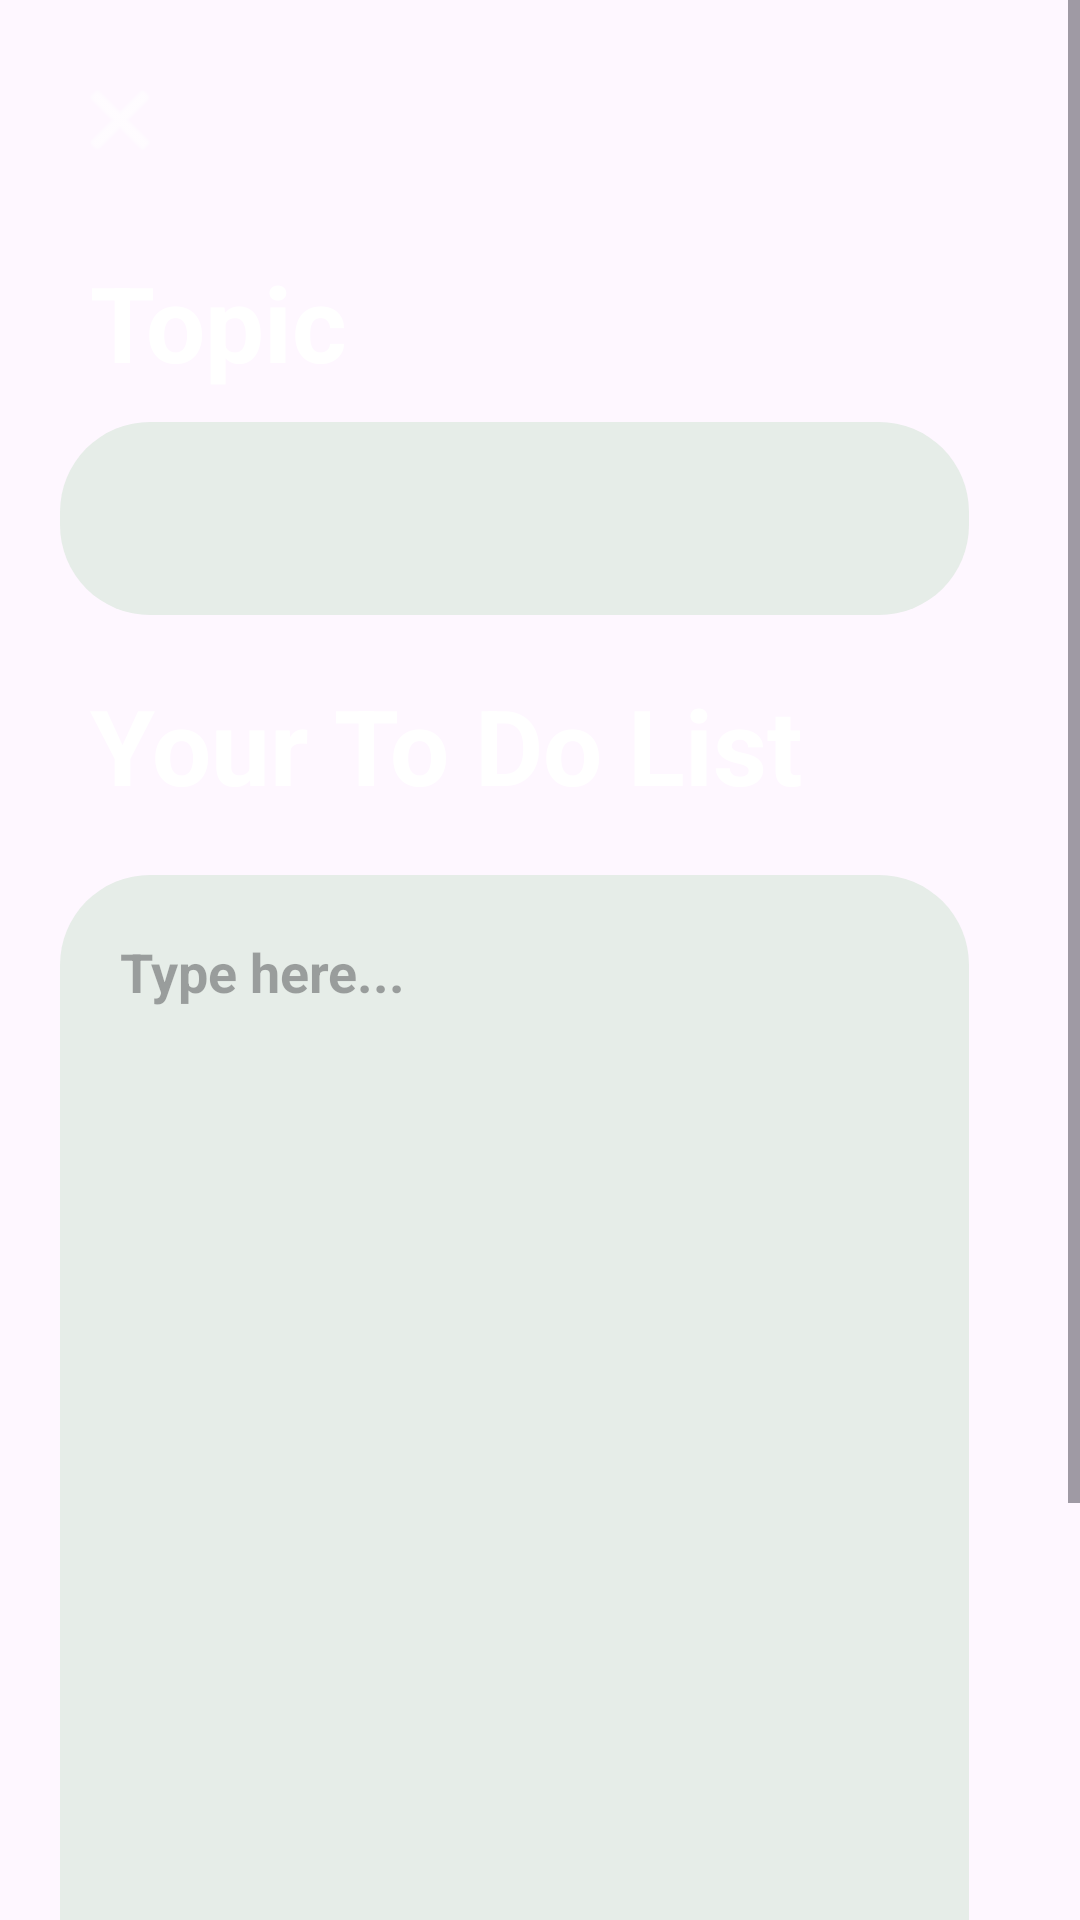

Here is an Android app screen rendered from its layout file. Give the layout XML and the strings, colors and styles it references.
<!-- AndroidManifest.xml: application theme Theme.ToDoList -->
<!-- res/layout/activity_change_todo_list.xml -->
<?xml version="1.0" encoding="utf-8"?>
<ScrollView xmlns:android="http://schemas.android.com/apk/res/android"
    xmlns:app="http://schemas.android.com/apk/res-auto"
    xmlns:tools="http://schemas.android.com/tools"
    android:layout_width="match_parent"
    android:layout_height="match_parent"
    android:fillViewport="true">


    <androidx.constraintlayout.widget.ConstraintLayout
        android:id="@+id/main"
        android:layout_width="match_parent"
        android:background="@drawable/download__4_"
        android:layout_height="match_parent"
        tools:context=".ChangeToDoList">


        <ScrollView
            android:layout_width="match_parent"
            android:layout_height="match_parent"
            android:fillViewport="true">

            <LinearLayout
                android:layout_width="match_parent"
                android:layout_height="match_parent"
                android:orientation="vertical">

                <ImageView
                    android:id="@+id/close"
                    android:layout_width="wrap_content"
                    android:layout_height="wrap_content"
                    android:layout_marginStart="16dp"
                    android:layout_marginTop="16dp"
                    android:padding="8dp"

                    app:layout_constraintStart_toStartOf="parent"
                    app:layout_constraintTop_toTopOf="parent"
                    app:srcCompat="@android:drawable/ic_menu_close_clear_cancel"
                    app:tint="@color/white" />



            <TextView
                android:layout_width="match_parent"
                android:layout_height="wrap_content"
                android:layout_marginTop="20dp"
                android:layout_marginStart="30dp"
                android:textColor="@color/white"
                android:text="Topic"
                android:textSize="35dp"
                android:textStyle="bold" />


            <EditText
                android:id="@+id/topic"
                android:layout_width="match_parent"
                android:layout_height="wrap_content"
                android:layout_marginStart="20dp"
                android:layout_marginTop="10dp"
                android:layout_marginEnd="37dp"
                android:background="@drawable/add_list_bg"
                android:padding="20dp"
                android:textSize="18dp"
                android:textStyle="bold"


                />

            <TextView
                android:layout_width="match_parent"
                android:layout_height="wrap_content"
                android:layout_marginTop="20dp"
                android:layout_marginStart="30dp"
                android:textColor="@color/white"
                android:text="Your To Do List"
                android:textSize="35dp"
                android:textStyle="bold" />

            =


            <EditText
                android:id="@+id/type"
                android:layout_width="match_parent"
                android:layout_height="425dp"
                android:layout_marginStart="20dp"
                android:layout_marginTop="20dp"
                android:layout_marginEnd="37dp"
                android:gravity="top|start"
                android:background="@drawable/add_list_bg"
                android:hint="Type here..."
                android:padding="20dp"
                android:textSize="18dp"
                android:textStyle="bold"

                />

            <Button
                android:id="@+id/Save"
                android:layout_width="match_parent"
                android:layout_height="wrap_content"
                android:layout_marginHorizontal="53dp"
                android:layout_marginTop="50dp"
                android:padding="12dp"
                android:text="Save"
                android:textSize="20sp"
                app:backgroundTint="#525754"
                app:layout_constraintEnd_toEndOf="parent"
                app:layout_constraintStart_toStartOf="parent"
                app:layout_constraintTop_toBottomOf="@+id/textView4" />

        </LinearLayout>

    </ScrollView>


</androidx.constraintlayout.widget.ConstraintLayout>
</ScrollView>
<!-- resources referenced by this layout -->
<resources>
  <color name="white">#FFFFFFFF</color>
  <!-- drawable add_list_bg (drawable) -->
  <?xml version="1.0" encoding="utf-8"?>
  <selector xmlns:android="http://schemas.android.com/apk/res/android">
      <item>
          <shape android:shape="rectangle">
              <corners android:radius="30dp"/>
              <solid android:color="#e6ede8"/>
          </shape>
      </item>
  </selector>
  <style name="Theme.ToDoList" parent="Base.Theme.ToDoList" />
  <style name="Base.Theme.ToDoList" parent="Theme.Material3.DayNight.NoActionBar">
          
          <item name="colorPrimary">@color/warm_primary</item>
          <item name="colorOnPrimary">@color/warm_on_primary</item>
          <item name="colorPrimaryContainer">@color/warm_primary_container</item>
          <item name="colorOnPrimaryContainer">@color/warm_on_primary_container</item>
          <item name="android:forceDarkAllowed">true</item>
  
          <item name="colorSecondary">@color/warm_secondary</item>
          <item name="colorOnSecondary">@color/warm_on_secondary</item>
          <item name="colorSecondaryContainer">@color/warm_secondary_container</item>
          <item name="colorOnSecondaryContainer">@color/warm_on_secondary_container</item>
  
          <item name="colorTertiary">@color/warm_tertiary</item>
          <item name="enableEdgeToEdge">true</item>
          <item name="android:windowLightNavigationBar">false</item>
          <item name="android:windowLightStatusBar">false</item>
      </style>
  <color name="warm_primary">#D84315</color>
  <color name="warm_on_primary">#FFFFFF</color>
  <color name="warm_primary_container">#FFDBCF</color>
  <color name="warm_on_primary_container">#380D00</color>
  <color name="warm_secondary">#E64A19</color>
  <color name="warm_on_secondary">#FFFFFF</color>
  <color name="warm_secondary_container">#FFDBCF</color>
  <color name="warm_on_secondary_container">#380D00</color>
  <color name="warm_tertiary">#F9A825</color>
</resources>
